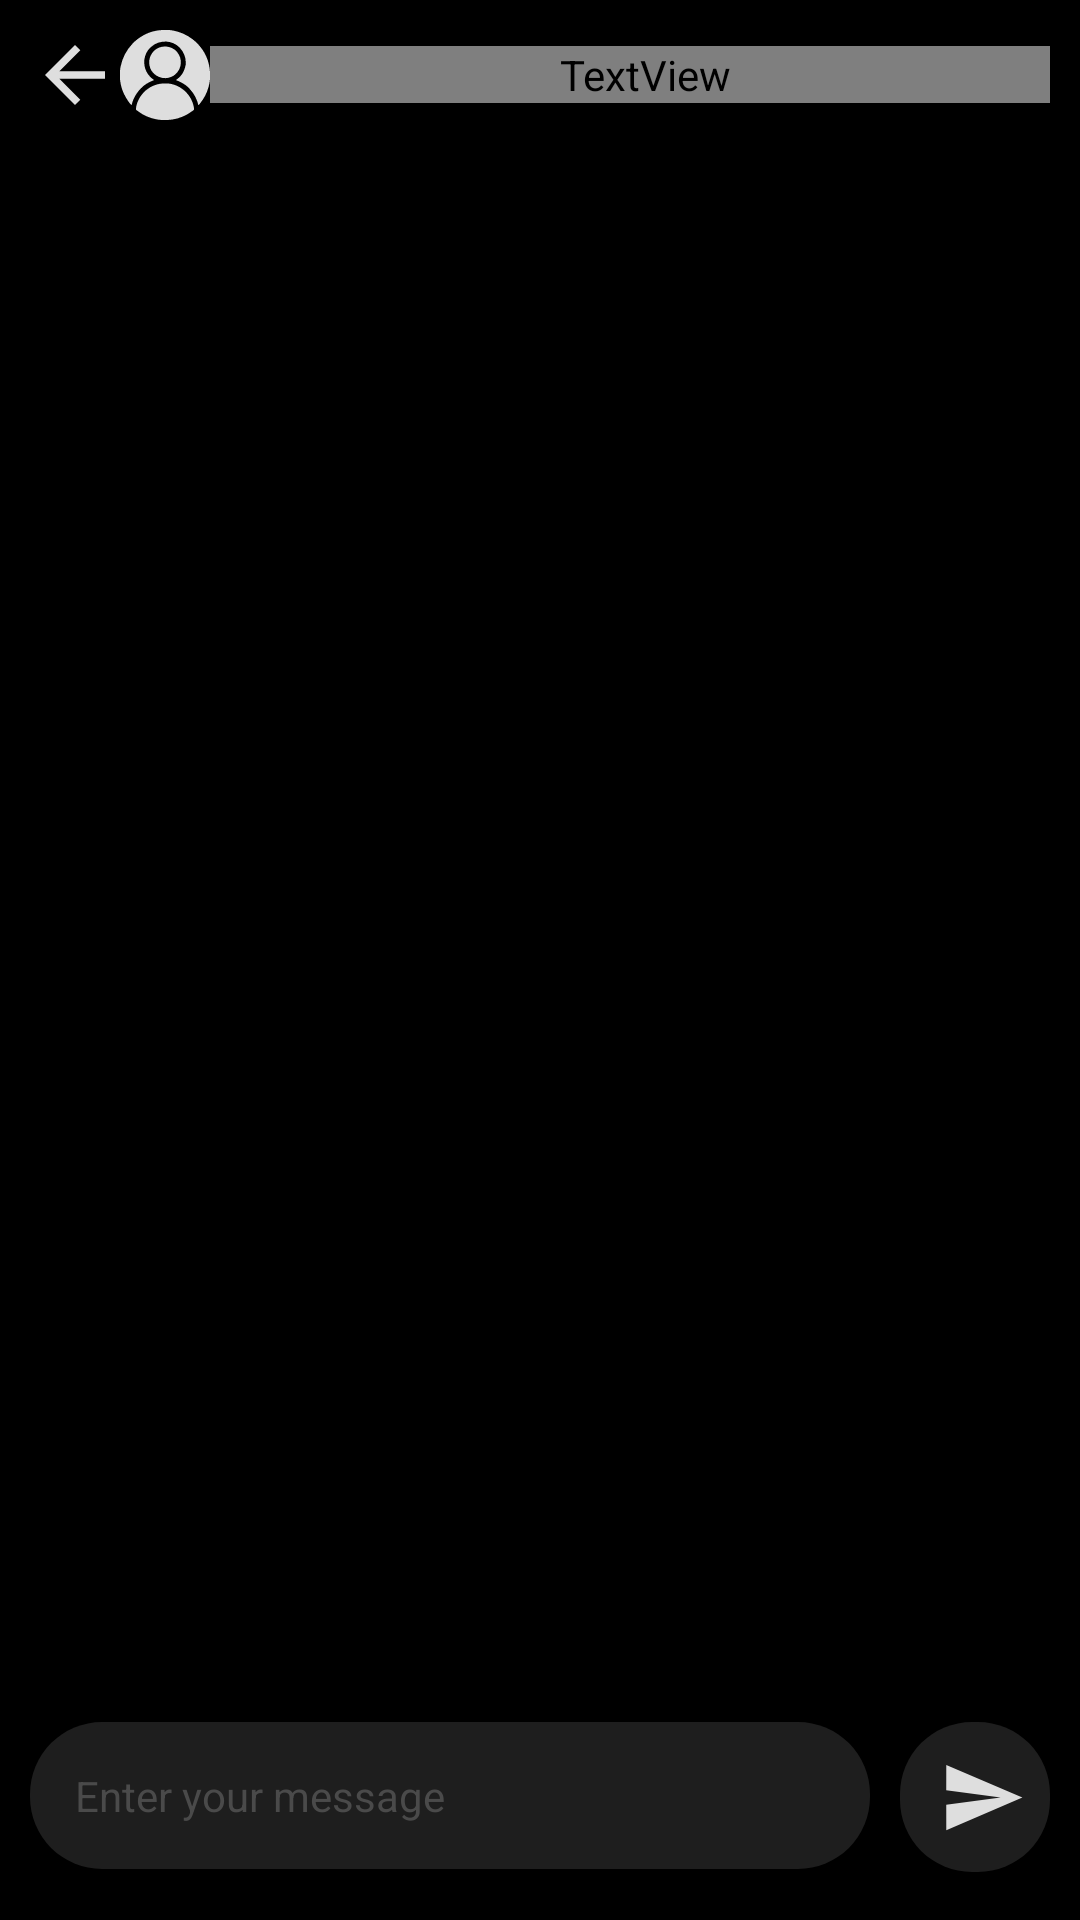

Write the Android layout XML for this screen, with the resource values it uses.
<!-- AndroidManifest.xml: application theme Theme.Pdhayi -->
<!-- res/layout/activity_chat_inside.xml -->
<?xml version="1.0" encoding="utf-8"?>
<LinearLayout xmlns:android="http://schemas.android.com/apk/res/android"
    xmlns:app="http://schemas.android.com/apk/res-auto"
    xmlns:tools="http://schemas.android.com/tools"
    android:id="@+id/main"
    android:layout_width="match_parent"
    android:orientation="vertical"
    android:background="@color/black"
    android:layout_height="match_parent"
    tools:context=".ChatInsideActivity">

    <LinearLayout
        android:layout_width="match_parent"
        android:layout_height="wrap_content"
        android:padding="10dp"
        android:orientation="horizontal"
        tools:ignore="UseCompoundDrawables,UselessParent">

        <LinearLayout
            android:layout_width="wrap_content"
            android:layout_height="wrap_content"
            android:orientation="horizontal"
            android:background="@drawable/item_background_selector_for_chat"
            >
            <ImageView
                android:id="@+id/backBtnChatView"
                android:layout_width="30dp"
                android:layout_height="30dp"
                android:contentDescription="Back"
                android:layout_gravity="center"
                android:src="@drawable/baseline_arrow_back_24"
                tools:ignore="HardcodedText" />
            <ImageView
                android:id="@+id/user_image_chat_inside"
                android:layout_width="30dp"
                android:layout_height="30dp"
                android:src="@drawable/user"
                tools:ignore="ContentDescription" />
        </LinearLayout>



        <TextView
            android:id="@+id/username_chat_inside"
            android:layout_width="0dp"
            android:layout_height="wrap_content"
            android:fontFamily="@raw/sfprodisplaymedium"
            android:paddingStart="10dp"
            android:layout_weight="1"
            android:text="username"
            android:layout_gravity="center"
            android:textColor="#dedede"
            android:textSize="22sp"
            tools:ignore="HardcodedText,RtlSymmetry" />
    </LinearLayout>
    <androidx.recyclerview.widget.RecyclerView
        android:id="@+id/chat_preview_recycler_view"
        android:layout_width="match_parent"
        android:layout_height="0dp"
        android:layout_weight="1"
        />

    <LinearLayout
        android:layout_width="match_parent"
        android:layout_height="wrap_content"
        android:orientation="horizontal">

        <EditText
            android:id="@+id/messageUser"
            android:layout_width="0dp"
            android:layout_weight="1"
            android:layout_height="wrap_content"
            android:layout_marginStart="10dp"
            android:layout_marginEnd="10dp"
            android:layout_marginBottom="16dp"
            android:background="@drawable/chat_input"
            android:hint="Enter your message"
            android:inputType="textLongMessage"
            android:maxLines="4"
            android:padding="15dp"
            android:textColor="#dedede"
            android:textColorHint="#4A4A4A"
            android:textSize="14sp"
            tools:ignore="Autofill,HardcodedText,LabelFor,RelativeOverlap,TextFields,TouchTargetSizeCheck,TextContrastCheck,VisualLintTextFieldSize" />


        <FrameLayout
            android:id="@+id/sendButton"
            android:layout_width="50dp"
            android:layout_height="50dp"
            android:layout_marginEnd="10dp"
            android:layout_marginBottom="16dp"
            android:background="@drawable/chat_input"
            android:padding="8dp">

            <androidx.appcompat.widget.AppCompatImageView
                android:layout_width="match_parent"
                android:layout_height="match_parent"
                android:layout_marginStart="5dp"
                android:src="@drawable/baseline_send_24" />
        </FrameLayout>

    </LinearLayout>

</LinearLayout>
<!-- resources referenced by this layout -->
<resources>
  <color name="black">#FF000000</color>
  <!-- drawable baseline_arrow_back_24 (drawable) -->
  <vector xmlns:android="http://schemas.android.com/apk/res/android" android:autoMirrored="true" android:height="24dp" android:tint="#DEDEDE" android:viewportHeight="24" android:viewportWidth="24" android:width="24dp">
        
      <path android:fillColor="@android:color/white" android:pathData="M20,11H7.83l5.59,-5.59L12,4l-8,8 8,8 1.41,-1.41L7.83,13H20v-2z"/>
      
  </vector>
  <!-- drawable baseline_send_24 (drawable) -->
  <vector xmlns:android="http://schemas.android.com/apk/res/android" android:autoMirrored="true" android:height="24dp" android:tint="#DEDEDE" android:viewportHeight="24" android:viewportWidth="24" android:width="24dp">
        
      <path android:fillColor="@android:color/white" android:pathData="M2.01,21L23,12 2.01,3 2,10l15,2 -15,2z"/>
      
  </vector>
  <!-- drawable chat_input (drawable) -->
  <?xml version="1.0" encoding="utf-8"?>
  <shape xmlns:android="http://schemas.android.com/apk/res/android"
      android:shape="rectangle">
  
      <solid android:color="@color/lite_black"/>
      <corners android:radius="24dp"/>
  </shape>
  <!-- drawable item_background_selector_for_chat (drawable) -->
  <?xml version="1.0" encoding="utf-8"?>
  <selector xmlns:android="http://schemas.android.com/apk/res/android">
      <item android:state_pressed="true"
          android:drawable="@drawable/bg_rounded_pressed" />
      <item android:state_focused="true"
          android:drawable="@drawable/bg_rounded_pressed" />
      <item >
          <color android:color="@color/black"/>
      </item>
  </selector>
  <!-- drawable user: vector/xml drawable (drawable, 4135 chars, omitted) -->
  <style name="Theme.Pdhayi" parent="Theme.MaterialComponents.NoActionBar">
          
          <item name="colorPrimary">@color/purple_500</item>
          <item name="colorPrimaryVariant">@color/purple_700</item>
          <item name="colorOnPrimary">@color/white</item>
          
          <item name="colorSecondary">@color/teal_200</item>
          <item name="colorSecondaryVariant">@color/teal_700</item>
          <item name="colorOnSecondary">@color/black</item>
          
          <item name="android:statusBarColor">#4EA8F2</item>
          
      </style>
  <color name="lite_black">#1E1E1E</color>
  <!-- drawable bg_rounded_pressed (drawable) -->
  <?xml version="1.0" encoding="utf-8"?>
  <shape xmlns:android="http://schemas.android.com/apk/res/android">
      <solid android:color="@color/lite_black2" />
      <corners android:radius="20dp" />
  </shape>
  <color name="purple_500">#FF6200EE</color>
  <color name="purple_700">#FF3700B3</color>
  <color name="white">#FFFFFFFF</color>
  <color name="teal_200">#FF03DAC5</color>
  <color name="teal_700">#FF018786</color>
</resources>
